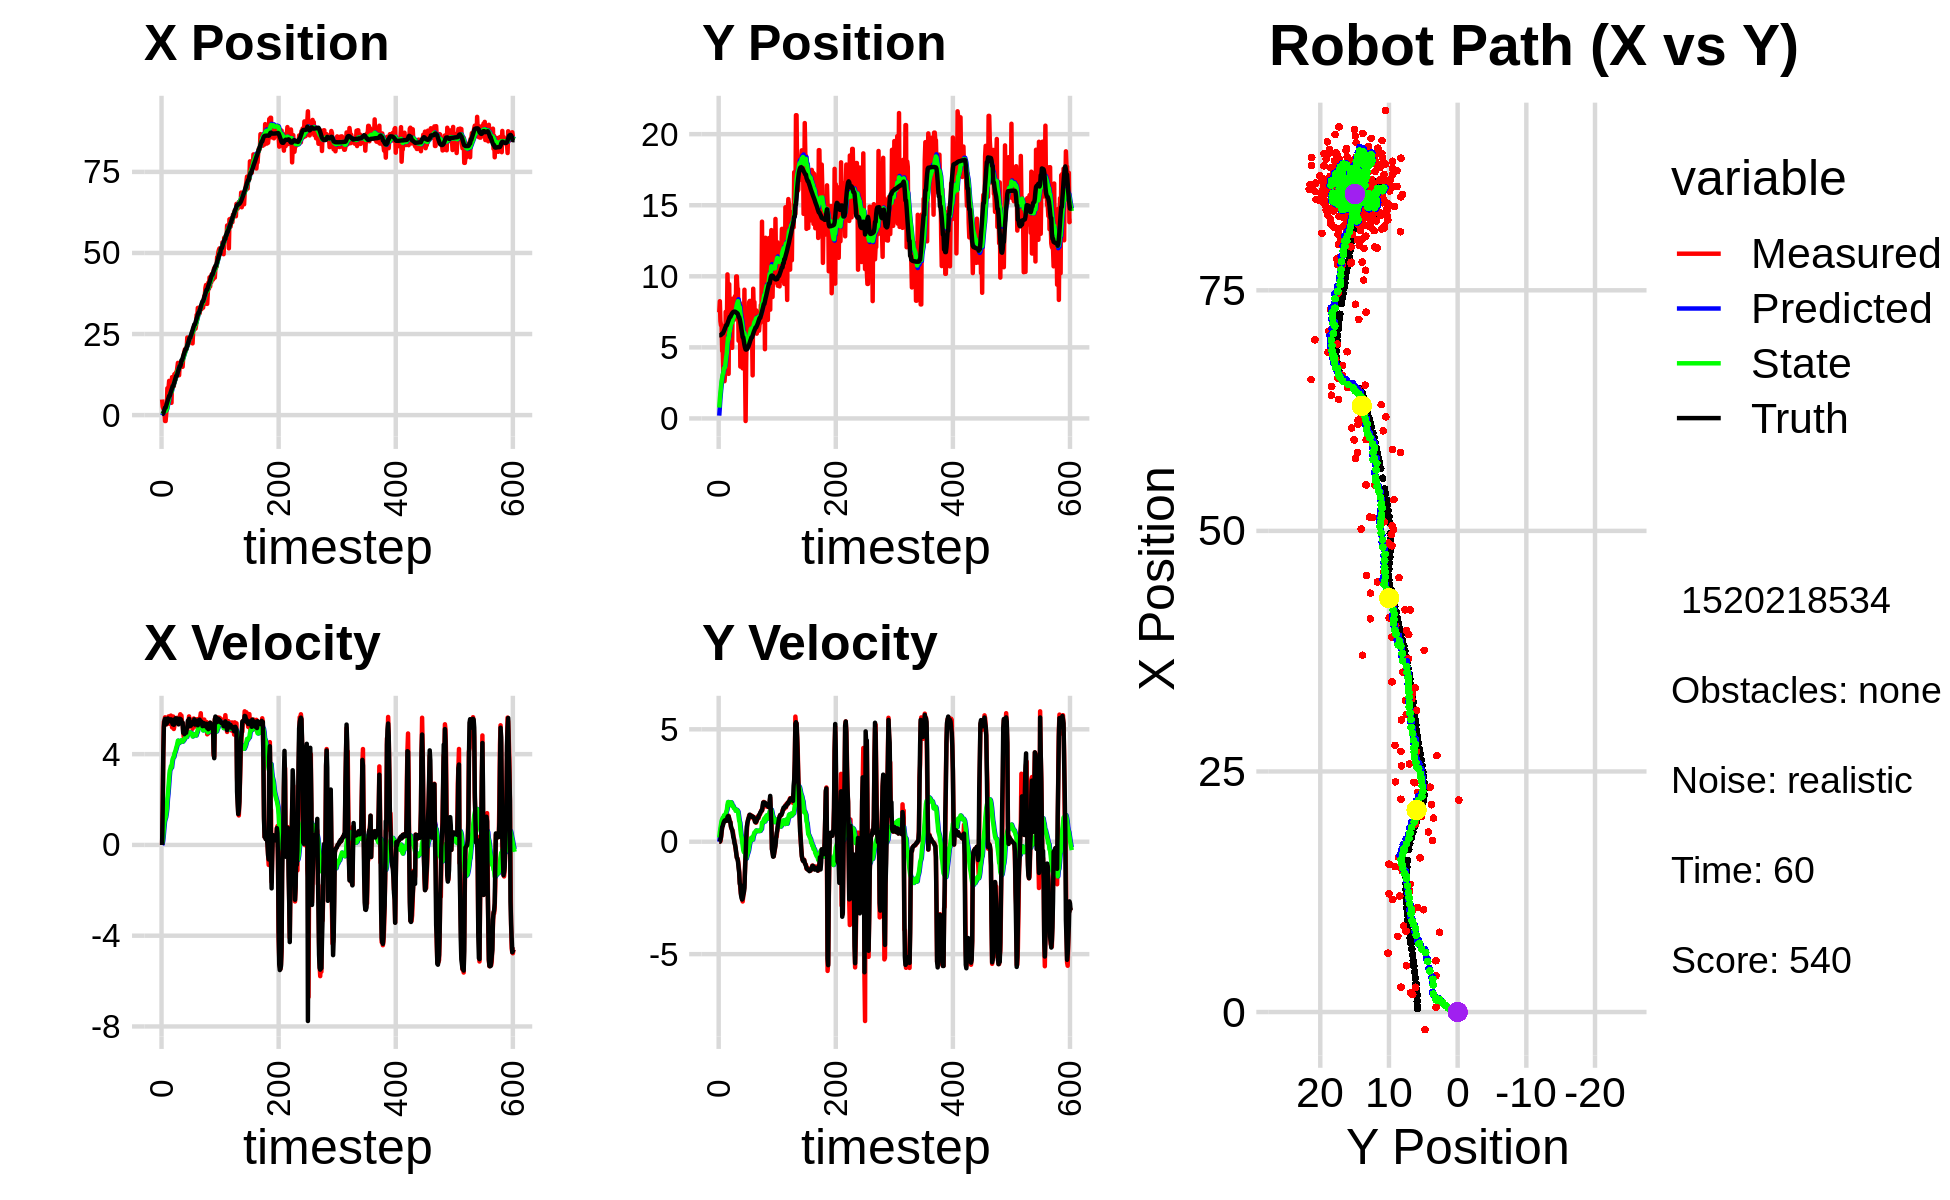

Data behind this chart, as committed beside it:
-1.551344424425633806e+00, 2.448738098105592620e+00, 0.000000000000000000e+00, 0.000000000000000000e+00, 0.000000000000000000e+00, 0.000000000000000000e+00, 0.000000000000000000e+00, 0.000000000000000000e+00, -9.341434491361738646e-02, 1.967277687247479256e-01, 0.000000000000000000e+00, 0.000000000000000000e+00, 3.564314545374714371e-01, 5.854871273992742431e+00, 0.000000000000000000e+00, 0.000000000000000000e+00, 0.000000000000000000e+00, -6.222183001227676868e-04
4.806643933514075151e+00, 7.469233989491931069e+00, 0.000000000000000000e+00, 0.000000000000000000e+00, -9.341434491361738646e-02, 1.967277687247479256e-01, 0.000000000000000000e+00, 0.000000000000000000e+00, 2.251854144634776178e-01, 7.599277083643483088e-01, 5.569517905212330311e-02, 1.827424729490179367e-01, 3.564314545374714371e-01, 5.854871273992742431e+00, 0.000000000000000000e+00, 0.000000000000000000e+00, 0.000000000000000000e+00, -6.222183001227676868e-04
2.587977856928924236e+00, 8.246781010795121603e+00, 1.585999954450214577e+00, -1.886317602014594031e-04, 2.307549323686899356e-01, 7.782019556592500997e-01, 5.569517905212330311e-02, 1.827424729490179367e-01, 4.307587304907944947e-01, 1.353362868469299762e+00, 1.911373573032857931e-01, 4.224906464941372564e-01, 3.710150419052126169e-01, 5.854875941541728857e+00, 1.600000000000000089e+00, 2.000000000000000042e-03, 1.600000023841857910e+00, 1.189355389215052128e-04
2.005677670605581220e+00, 6.847890512942830021e+00, 4.124948389663905424e+00, 2.063450045809128025e-02, 4.498724662211230907e-01, 1.395611933118713566e+00, 1.911373573032857931e-01, 4.224906464941372564e-01, 6.803437351459904470e-01, 1.809320251088352371e+00, 4.529998809238479085e-01, 6.025088492075933999e-01, 6.067518890512729746e-01, 5.856269495422616878e+00, 3.999000000000000110e+00, 8.100000000000000255e-02, 4.000000000000000000e+00, -5.002324003726243973e-03
1.826586037828291875e+00, 6.547944917405616572e+00, 5.418053601632496274e+00, 1.787070541307229088e-01, 7.256437232383752267e-01, 1.869571136009111623e+00, 4.529998809238479085e-01, 6.025088492075933999e-01, 9.821874202499127904e-01, 2.225876956997892009e+00, 7.583215415691864081e-01, 7.686332178394136294e-01, 1.127301663479247429e+00, 5.873093857552042607e+00, 5.195999999999999730e+00, 2.119999999999999940e-01, 5.199999809265136719e+00, -3.297167271375656128e-02
1.826586037828291875e+00, 6.547944917405616572e+00, 5.381007161271764261e+00, 4.151736501523123901e-01, 1.058019574406831476e+00, 2.302740278781833183e+00, 7.583215415691864081e-01, 7.686332178394136294e-01, 1.296549474215771713e+00, 2.631893888828547468e+00, 1.029418563702680700e+00, 9.324324486540841450e-01, 1.755155056661973134e+00, 5.919268316370117411e+00, 5.475999999999999979e+00, 4.580000000000000182e-01, 5.494999885559082031e+00, -7.700282335281372070e-02
-1.831031829264726518e+00, 4.741761310320643297e+00, 5.623059393252991534e+00, 6.367755909892319766e-01, 1.399491330586039695e+00, 2.725137133693956049e+00, 1.029418563702680700e+00, 9.324324486540841450e-01, 1.274845276372989611e+00, 2.877137085907512493e+00, 1.137438737884752804e+00, 1.004509672208272697e+00, 2.285901516698234825e+00, 5.976294977980847634e+00, 5.554999999999999716e+00, 6.570000000000000284e-01, 5.592999935150146484e+00, -1.127632260322570801e-01
-1.831031829264726518e+00, 4.741761310320643297e+00, 5.351777615837685964e+00, 7.275146719186170730e-01, 1.388589150161464891e+00, 2.977588053128339851e+00, 1.137438737884752804e+00, 1.004509672208272697e+00, 1.246617690484112861e+00, 3.111045442931663185e+00, 1.214264903948169216e+00, 1.068544603167951523e+00, 2.285901516698234825e+00, 5.976294977980847634e+00, 5.310999999999999943e+00, 7.049999999999999600e-01, 5.356999874114990234e+00, -1.351106911897659302e-01
4.907693568530788197e-01, 3.129522307611510179e+00, 5.499995907977209164e+00, 8.348749976356002467e-01, 1.368044180878929872e+00, 3.217899903248458315e+00, 1.214264903948169216e+00, 1.068544603167951523e+00, 1.458506027860760668e+00, 3.199202919180345273e+00, 1.380727781444030189e+00, 1.050768332284448325e+00, 2.904458493587737777e+00, 6.058818800760008116e+00, 5.472000000000000419e+00, 8.149999999999999467e-01, 5.532999992370605469e+00, -1.506455391645431519e-01
2.571693867977095316e+00, 6.135619096915056581e+00, 5.315870680710353291e+00, 8.847820342474944644e-01, 1.596578806005163775e+00, 3.304279752408790127e+00, 1.380727781444030189e+00, 1.050768332284448325e+00, 1.859805120595986905e+00, 3.535255152459186867e+00, 1.600575620605376503e+00, 1.172337820404927955e+00, 3.528779477345694637e+00, 6.153005077638251663e+00, 5.352999999999999758e+00, 8.850000000000000089e-01, 5.425000190734863281e+00, -1.649296879768371582e-01
8.289587468279069782e+00, 2.618875785415347490e+00, 5.397744543182265708e+00, 8.984092511119796676e-01, 2.019862682656524466e+00, 3.652488934499679818e+00, 1.600575620605376503e+00, 1.172337820404927955e+00, 2.819321186723923844e+00, 3.551900375845634450e+00, 2.028114827707271584e+00, 1.110624944270230285e+00, 4.146626919710691084e+00, 6.255528017563118048e+00, 5.520999999999999908e+00, 9.370000000000000551e-01, 5.599999904632568359e+00, -1.649296879768371582e-01
5.331586689124143241e+00, 3.171332313090223121e+00, 5.573967298530642545e+00, 9.538951346156915312e-01, 3.022132669494650870e+00, 3.662962870272657323e+00, 2.028114827707271584e+00, 1.110624944270230285e+00, 3.407801906716450002e+00, 3.613810493015522152e+00, 2.275186922377206766e+00, 1.080445496153556340e+00, 4.784360378985869744e+00, 6.364620401341767320e+00, 5.572000000000000064e+00, 9.559999999999999609e-01, 5.653999805450439453e+00, -1.694920659065246582e-01
8.393663377136592274e+00, 7.500123335655548118e+00, 5.663216789786305050e+00, 9.836062516705487146e-01, 3.635320598954170812e+00, 3.721855042630877630e+00, 2.275186922377206766e+00, 1.080445496153556340e+00, 4.267634463645791243e+00, 4.039493850852069912e+00, 2.611684131046558388e+00, 1.246734597618483154e+00, 5.314298123667825280e+00, 6.456651404154724716e+00, 5.503999999999999559e+00, 9.629999999999999671e-01, 5.587999820709228516e+00, -1.719678193330764771e-01
1.055310532493533238e+01, 6.594474958827150068e+00, 5.465252401662482384e+00, 9.488015726999737831e-01, 4.528802876750447126e+00, 4.164167310613918538e+00, 2.611684131046558388e+00, 1.246734597618483154e+00, 5.270601403643234484e+00, 4.358097734286366709e+00, 2.973402062525968503e+00, 1.342113683799855295e+00, 5.923842877564839071e+00, 6.562566055365051554e+00, 5.456999999999999851e+00, 9.280000000000000471e-01, 5.535999774932861328e+00, -1.718929409980773926e-01
1.055310532493533238e+01, 6.594474958827150068e+00, 5.336526934341062400e+00, 9.360591202183139448e-01, 5.567941609895830979e+00, 4.492309102666352416e+00, 2.973402062525968503e+00, 1.342113683799855295e+00, 6.181980350127304291e+00, 4.653690779715226711e+00, 3.269153195174149040e+00, 1.417644755517499799e+00, 5.923842877564839071e+00, 6.562566055365051554e+00, 5.453000000000000291e+00, 9.569999999999999618e-01, 5.535999774932861328e+00, -1.736396253108978271e-01
6.125706911307855940e+00, 1.013480569354029726e+01, 5.607969700242801281e+00, 1.126531597848541066e+00, 6.508895669644719106e+00, 4.795455255266976913e+00, 3.269153195174149040e+00, 1.417644755517499799e+00, 6.564096481635325553e+00, 5.239277300549167293e+00, 3.344363078444895887e+00, 1.640481133094905841e+00, 6.550317257935921234e+00, 6.672482504169403583e+00, 5.453000000000000291e+00, 1.094000000000000083e+00, 5.561999797821044922e+00, -1.982420235872268677e-01
7.860546082589476846e+00, 8.712922765272908876e+00, 5.700496131192387850e+00, 1.173348139470582474e+00, 6.898532789479815186e+00, 5.403325413858658166e+00, 3.344363078444895887e+00, 1.640481133094905841e+00, 7.093462025310961039e+00, 5.665927091734963561e+00, 3.472519406410839338e+00, 1.765649878025219000e+00, 7.177253216421323856e+00, 6.796906783496461379e+00, 5.535999999999999588e+00, 1.139999999999999902e+00, 5.651999950408935547e+00, -2.029975205659866333e-01
3.788773506979500993e+00, 3.136340930256597215e+00, 5.607446536916280699e+00, 1.154195496295377543e+00, 7.440713965952045150e+00, 5.842492079537485061e+00, 3.472519406410839338e+00, 1.765649878025219000e+00, 7.146649433892523717e+00, 5.584090553165538928e+00, 3.407393648121756602e+00, 1.623428088645705758e+00, 7.707292050424029206e+00, 6.905946566443749823e+00, 5.511999999999999567e+00, 1.120000000000000107e+00, 5.624000072479248047e+00, -2.029975205659866333e-01
1.170145007979471252e+01, 9.443419887342848540e+00, 5.182277592093139873e+00, 1.021530050249716215e+00, 7.487388798704699866e+00, 5.746433362030109571e+00, 3.407393648121756602e+00, 1.623428088645705758e+00, 7.995778456810728407e+00, 6.036707824616253326e+00, 3.639372932497488833e+00, 1.758526272205007235e+00, 8.336507291036140188e+00, 7.031665518008171745e+00, 5.405000000000000249e+00, 1.014000000000000012e+00, 5.499000072479248047e+00, -1.946247071027755737e-01
1.085030898505941366e+01, 5.830296113561100668e+00, 5.168412112337150255e+00, 9.162521475739037191e-01, 8.359715750060477291e+00, 6.212560451836753650e+00, 3.639372932497488833e+00, 1.758526272205007235e+00, 8.678817814783659657e+00, 6.143630500842535369e+00, 3.792978110932614388e+00, 1.709203857197457932e+00, 8.953752011305311953e+00, 7.144243552833473565e+00, 5.320000000000000284e+00, 8.910000000000000142e-01, 5.394000053405761719e+00, -1.754563152790069580e-01
8.935355276361113042e+00, 7.867410494324402315e+00, 5.657693999434894927e+00, 8.882737853601658795e-01, 9.058115625876920873e+00, 6.314550886562281029e+00, 3.792978110932614388e+00, 1.709203857197457932e+00, 9.118596179599730789e+00, 6.412317899520055597e+00, 3.855514960319796014e+00, 1.743505867122835395e+00, 8.953752011305311953e+00, 7.144243552833473565e+00, 5.506999999999999673e+00, 8.629999999999999893e-01, 5.574999809265136719e+00, -1.557315140962600708e-01
8.935355276361113042e+00, 7.867410494324402315e+00, 5.110151260237578263e+00, 6.553301355087916003e-01, 9.504147675631710257e+00, 6.586668486232339248e+00, 3.855514960319796014e+00, 1.743505867122835395e+00, 9.494121964151940318e+00, 6.650041453637007827e+00, 3.878279777853117505e+00, 1.756211626303638473e+00, 9.579070538293795067e+00, 7.245502187410924222e+00, 5.293999999999999595e+00, 6.790000000000000480e-01, 5.337999820709228516e+00, -1.275447010993957520e-01
1.261182829776699243e+01, 7.001899971933066347e+00, 5.252593340262920130e+00, 5.843685386565937723e-01, 9.881949941937252291e+00, 6.825662616267371696e+00, 3.878279777853117505e+00, 1.756211626303638473e+00, 1.021866571388872380e+01, 6.791397849846480206e+00, 4.032810527593123417e+00, 1.719597534307927278e+00, 1.019052073397036118e+01, 7.328068210940713811e+00, 5.341999999999999638e+00, 5.829999999999999627e-01, 5.374000072479248047e+00, -1.107977107167243958e-01
1.063056406389689101e+01, 4.964413597738404960e+00, 5.542269056054765386e+00, 5.024732302934508121e-01, 1.062194676664803694e+01, 6.963357603277272823e+00, 4.032810527593123417e+00, 1.719597534307927278e+00, 1.068130265042315230e+01, 6.741753734612137450e+00, 4.086349047554580061e+00, 1.590799741996869798e+00, 1.080579897779998610e+01, 7.397841884130074597e+00, 5.477999999999999758e+00, 5.430000000000000382e-01, 5.505000114440917969e+00, -9.041482210159301758e-02
1.206289848721029578e+01, 8.426111533531075892e+00, 5.368979520629563851e+00, 4.867624533967523370e-01, 1.108993755517860968e+01, 6.900833708811824785e+00, 4.086349047554580061e+00, 1.590799741996869798e+00, 1.124032247263676787e+01, 6.985046783278691329e+00, 4.168730471965997886e+00, 1.613619056039587552e+00, 1.143899676210024374e+01, 7.456071927086613371e+00, 5.580000000000000071e+00, 3.840000000000000080e-01, 5.592999935150146484e+00, -9.041482210159301758e-02
1.327414116311934222e+01, 6.925240708999212735e+00, 5.416122635415521636e+00, 3.102300237129348992e-01, 1.165719551983336721e+01, 7.146408688882649685e+00, 4.168730471965997886e+00, 1.613619056039587552e+00, 1.187278774846785190e+01, 7.073553788819696209e+00, 4.274262924876698122e+00, 1.556811177413997882e+00, 1.207187220456504306e+01, 7.494473530942515893e+00, 5.442000000000000171e+00, 2.049999999999999878e-01, 5.445000171661376953e+00, -5.721646919846534729e-02
1.327414116311934222e+01, 6.925240708999212735e+00, 5.598756240907574622e+00, 1.585171116315552686e-01, 1.230021404095552207e+01, 7.229234906561096352e+00, 4.274262924876698122e+00, 1.556811177413997882e+00, 1.245194357911868543e+01, 7.145640824626803500e+00, 4.357513624151025944e+00, 1.493485238687006778e+00, 1.207187220456504306e+01, 7.494473530942515893e+00, 5.440000000000000391e+00, 1.250000000000000000e-01, 5.440999984741210938e+00, -2.830535359680652618e-02
1.465423366430002794e+01, 8.046249999188825441e+00, 5.583999778201977016e+00, 1.926788497653436280e-03, 1.288769494153378758e+01, 7.294989348495503734e+00, 4.357513624151025944e+00, 1.493485238687006778e+00, 1.311763489700787666e+01, 7.297702759405754414e+00, 4.467403468308242864e+00, 1.470604912635544048e+00, 1.269642397777431420e+01, 7.513376666953991645e+00, 5.567999999999999616e+00, -5.299999999999999850e-02, 5.568999767303466797e+00, -3.450552467256784439e-04
1.610201212770416035e+01, 8.610949470326406896e+00, 5.360832009692576783e+00, -1.524738131408662767e-01, 1.356437524383870041e+01, 7.444763250669308441e+00, 4.467403468308242864e+00, 1.470604912635544048e+00, 1.386131787404942450e+01, 7.477598546130191259e+00, 4.594960069957769733e+00, 1.460239523443540577e+00, 1.333382174366044737e+01, 7.512311174348083043e+00, 5.549999999999999822e+00, -1.310000000000000053e-01, 5.552000045776367188e+00, 2.843452617526054382e-02
1.241689178346464928e+01, 7.081115259486136182e+00, 5.367098034711761834e+00, -3.261688625689225796e-01, 1.432081388104520059e+01, 7.623622498474545317e+00, 4.594960069957769733e+00, 1.460239523443540577e+00, 1.415308541001511422e+01, 7.504475620246711109e+00, 4.549004683119528991e+00, 1.374103492492707135e+00, 1.396683833010675357e+01, 7.492728902842051397e+00, 5.312000000000000277e+00, -2.899999999999999800e-01, 5.320000171661376953e+00, 6.069727241992950439e-02
1.229287359150525383e+01, 9.991469337781484938e+00, 5.408088064876116263e+00, -5.091259403577051978e-01, 1.460798587832706730e+01, 7.641885969495981534e+00, 4.549004683119528991e+00, 1.374103492492707135e+00, 1.440098473902201270e+01, 7.765103616292930333e+00, 4.490430866707511015e+00, 1.403149952014214996e+00, 1.447432467396013500e+01, 7.461810543338870616e+00, 5.408999999999999808e+00, -5.070000000000000062e-01, 5.433000087738037109e+00, 9.386493265628814697e-02
1.537548631457144310e+01, 9.992742492967412460e+00, 5.653334286283938859e+00, -7.120498057432382844e-01, 1.485002782569276292e+01, 7.905418611494352099e+00, 4.490430866707511015e+00, 1.403149952014214996e+00, 1.494859825508888740e+01, 7.996995159072125325e+00, 4.550171116353371126e+00, 1.413281024725239865e+00, 1.509730288416191613e+01, 7.401377393968636476e+00, 5.559999999999999609e+00, -7.009999999999999565e-01, 5.604000091552734375e+00, 1.252924203872680664e-01
1.510121598826214040e+01, 9.109725310354445327e+00, 5.758503317038542235e+00, -7.252960749583290401e-01, 1.540361536672422460e+01, 8.138323261544648801e+00, 4.550171116353371126e+00, 1.413281024725239865e+00, 1.541816597313703419e+01, 8.134162374394881212e+00, 4.579965323465428284e+00, 1.377127584170151575e+00, 1.509730288416191613e+01, 7.401377393968636476e+00, 5.551999999999999602e+00, -7.600000000000000089e-01, 5.604000091552734375e+00, 1.252924203872680664e-01
1.510121598826214040e+01, 9.109725310354445327e+00, 5.632497883667394234e+00, -8.277770027298029243e-01, 1.587616250548357755e+01, 8.271875132811896236e+00, 4.579965323465428284e+00, 1.377127584170151575e+00, 1.583586250088993275e+01, 8.253794236265250106e+00, 4.586482799236106800e+00, 1.333302417998926792e+00, 1.573175379654854211e+01, 7.320354654684466666e+00, 5.533000000000000362e+00, -8.900000000000000133e-01, 5.604000091552734375e+00, 1.459198892116546631e-01
1.602313110261322393e+01, 5.466432406028419955e+00, 5.701334461127319564e+00, -1.026468180604198199e+00, 1.629451078081354254e+01, 8.387124478065143052e+00, 4.586482799236106800e+00, 1.333302417998926792e+00, 1.630864757188058078e+01, 8.043441129841003345e+00, 4.614173074252283513e+00, 1.131144961847510011e+00, 1.689381739529834192e+01, 7.129374816087533873e+00, 5.440999999999999837e+00, -1.161999999999999922e+00, 5.564000129699707031e+00, 1.781316697597503662e-01
1.602313110261322393e+01, 5.466432406028419955e+00, 5.386982769455687325e+00, -1.297342058066323744e+00, 1.677006487930581002e+01, 8.156555626025754790e+00, 4.614173074252283513e+00, 1.131144961847510011e+00, 1.672202803840933782e+01, 7.829863143195856523e+00, 4.612190839389088026e+00, 9.361792028360297335e-01, 1.689381739529834192e+01, 7.129374816087533873e+00, 5.383000000000000007e+00, -1.372000000000000108e+00, 5.554999828338623047e+00, 2.363287508487701416e-01
1.489493009450287886e+01, 8.124943687172226703e+00, 5.378969836103967950e+00, -1.777331727640751202e+00, 1.718324712234824503e+01, 7.923481063479459685e+00, 4.612190839389088026e+00, 9.361792028360297335e-01, 1.697551139993084135e+01, 7.831095265298103847e+00, 4.551679772287770653e+00, 8.488646569522113605e-01, 1.751340243235421568e+01, 6.975606634570579168e+00, 5.389999999999999680e+00, -1.864999999999999991e+00, 5.703999996185302734e+00, 3.191283643245697021e-01
1.784030914325131079e+01, 3.646085573808218072e+00, 4.965912721404523111e+00, -2.069809671147811336e+00, 1.743067937715961691e+01, 7.915981730993324916e+00, 4.551679772287770653e+00, 8.488646569522113605e-01, 1.748870623281560910e+01, 7.435617831939653755e+00, 4.581238914656006855e+00, 5.728813998174997479e-01, 1.812739703116162815e+01, 6.768296315393574680e+00, 4.939000000000000057e+00, -1.927999999999999936e+00, 5.302000045776367188e+00, 3.949076831340789795e-01
1.871360370532557482e+01, 4.266131057651228353e+00, 4.758673611631873968e+00, -2.310654680899653979e+00, 1.794683012428120961e+01, 7.492905971921404173e+00, 4.581238914656006855e+00, 5.728813998174997479e-01, 1.803284398584300874e+01, 7.102695439410092071e+00, 4.616245612665043296e+00, 3.406516617797971103e-01, 1.869591662315191272e+01, 6.527305974663632604e+00, 5.020999999999999908e+00, -2.345000000000000195e+00, 5.541999816894531250e+00, 4.520346522331237793e-01
1.952603021291066199e+01, 6.113009705730637400e+00, 4.874717050161038401e+00, -2.367001540614866784e+00, 1.849446854710951271e+01, 7.136760605588071904e+00, 4.616245612665043296e+00, 3.406516617797971103e-01, 1.861092150864115524e+01, 6.940818525522458593e+00, 4.663993821480891810e+00, 2.040900853788624458e-01, 1.926595637193534571e+01, 6.248812272511448995e+00, 4.879999999999999893e+00, -2.503000000000000114e+00, 5.484000205993652344e+00, 4.520346522331237793e-01
2.030097821350737064e+01, 5.306323958995110779e+00, 4.797466426015852825e+00, -2.480950853702837744e+00, 1.907732089078924531e+01, 6.961227534060344446e+00, 4.663993821480891810e+00, 2.040900853788624458e-01, 1.920891509563060495e+01, 6.712677393611609311e+00, 4.714745231600175224e+00, 4.280554401357397620e-02, 1.973635432137806944e+01, 6.004561080090923930e+00, 4.963000000000000078e+00, -2.572000000000000064e+00, 5.590000152587890625e+00, 4.772635996341705322e-01
2.015214031982685228e+01, 3.523431388998047975e+00, 5.163432410740314005e+00, -2.657106810137680686e+00, 1.968038961879062398e+01, 6.716957948012966639e+00, 4.714745231600175224e+00, 4.280554401357397620e-02, 1.974610639714110505e+01, 6.337248459988373384e+00, 4.747769249059116348e+00, -1.812950158051113425e-01, 2.030794665238144603e+01, 5.712051480163399475e+00, 4.988000000000000433e+00, -2.523000000000000131e+00, 5.590000152587890625e+00, 4.752599596977233887e-01
2.015214031982685228e+01, 3.523431388998047975e+00, 4.984479806465025753e+00, -2.413380666614121317e+00, 2.022088332204701544e+01, 6.319118958407861975e+00, 4.747769249059116348e+00, -1.812950158051113425e-01, 2.022270225333560845e+01, 5.992056807908421767e+00, 4.753193516999733248e+00, -3.728049452462787183e-01, 2.030794665238144603e+01, 5.712051480163399475e+00, 4.942999999999999616e+00, -2.355999999999999872e+00, 5.475999832153320312e+00, 4.509109258651733398e-01
2.068977448350001680e+01, 5.458309437013387999e+00, 4.935848036396374816e+00, -2.260850301254486272e+00, 2.069802160503558142e+01, 5.954776313383794317e+00, 4.753193516999733248e+00, -3.728049452462787183e-01, 2.070405642095198573e+01, 5.836757433114026838e+00, 4.759068908086680594e+00, -4.590636221985888721e-01, 2.087622782647476072e+01, 5.437515422170545953e+00, 5.123000000000000220e+00, -2.250999999999999890e+00, 5.596000194549560547e+00, 4.295256137847900391e-01
2.392246362573649421e+01, 9.055275811264976937e+00, 5.082332369142385176e+00, -1.923084463927695165e+00, 2.117996331176065539e+01, 5.790851070894167840e+00, 4.759068908086680594e+00, -4.590636221985888721e-01, 2.147575572860223403e+01, 6.009114981890701479e+00, 4.873538358643912716e+00, -3.781161339229091589e-01, 2.146165224953458761e+01, 5.173017157960874357e+00, 5.163999999999999702e+00, -2.053999999999999826e+00, 5.557000160217285156e+00, 3.617360889911651611e-01
2.154511648450516148e+01, 3.799200369638565444e+00, 5.397493111747131422e+00, -1.230594009695707092e+00, 2.196310956446662388e+01, 5.971303368498410258e+00, 4.873538358643912716e+00, -3.781161339229091589e-01, 2.193963594584363719e+01, 5.752704858766586327e+00, 4.875501241486952964e+00, -4.959335852882864604e-01, 2.196054408002037306e+01, 4.985032750952625769e+00, 5.472999999999999865e+00, -1.250000000000000000e+00, 5.613999843597412109e+00, 2.241619825363159180e-01
2.202722367628271627e+01, -1.833807091092336250e-01, 5.402785979055224175e+00, -1.863897779561692614e-01, 2.242718606999233089e+01, 5.703111500237757703e+00, 4.875501241486952964e+00, -4.959335852882864604e-01, 2.240570048134618375e+01, 5.215949158213033066e+00, 4.878255931135581314e+00, -7.234595231303673213e-01, 2.258414790080816914e+01, 4.855571641485400214e+00, 5.458999999999999631e+00, -6.179999999999999938e-01, 5.493999958038330078e+00, 3.448515012860298157e-02
2.336292903177237434e+01, 4.016599192859258594e+00, 5.665629622826112488e+00, -1.954575753091588597e-01, 2.289352607445974286e+01, 5.143603205899996311e+00, 4.878255931135581314e+00, -7.234595231303673213e-01, 2.297173700687422127e+01, 5.069157178823557430e+00, 4.922618139396769621e+00, -7.506080058477933026e-01, 2.321836134836084042e+01, 4.839551760603924890e+00, 5.556000000000000050e+00, 1.529999999999999971e-01, 5.558000087738037109e+00, 3.448515012860298157e-02
2.387315513617869200e+01, 6.366745307223079742e+00, 5.401676344789310136e+00, 4.329610589273470422e-01, 2.346399882081389876e+01, 4.994096378238777945e+00, 4.922618139396769621e+00, -7.506080058477933026e-01, 2.352435858141510394e+01, 5.158102628902124565e+00, 4.954268677973773016e+00, -6.536086288523821342e-01, 2.384714171317749276e+01, 4.893220736028453643e+00, 5.424999999999999822e+00, 6.570000000000000284e-01, 5.465000152587890625e+00, -7.998210191726684570e-02
2.387315513617869200e+01, 6.366745307223079742e+00, 5.295627195076813010e+00, 8.217151687798442961e-01, 2.401978544921248115e+01, 5.092741766016886551e+00, 4.954268677973773016e+00, -6.536086288523821342e-01, 2.401748524899780435e+01, 5.260079716743806699e+00, 4.960287156095538386e+00, -5.503992410503760757e-01, 2.384714171317749276e+01, 4.893220736028453643e+00, 5.243999999999999773e+00, 8.120000000000000551e-01, 5.306000232696533203e+00, -1.539409607648849487e-01
2.283202275670621262e+01, 5.801535024804128859e+00, 5.225594452790396360e+00, 9.373600039387552929e-01, 2.451351396460735899e+01, 5.205039792638769036e+00, 4.960287156095538386e+00, -5.503992410503760757e-01, 2.434964113771540895e+01, 5.315374897491252248e+00, 4.905824219188112956e+00, -4.741872550183385271e-01, 2.445458742973873711e+01, 4.987916543103095179e+00, 5.253999999999999559e+00, 9.529999999999999583e-01, 5.339000225067138672e+00, -1.774910092353820801e-01
2.382657346159828293e+01, 6.222677006800291011e+00, 5.220443761767989521e+00, 9.980944536821967361e-01, 2.484022355963422157e+01, 5.267956171989418124e+00, 4.905824219188112956e+00, -4.741872550183385271e-01, 2.474726437440631699e+01, 5.408063242382162628e+00, 4.878227155500556300e+00, -3.840200838279868578e-01, 2.495962473746239851e+01, 5.079376473173990547e+00, 5.381000000000000227e+00, 1.048000000000000043e+00, 5.481999874114990234e+00, -1.889098286628723145e-01
2.558449360632485892e+01, 8.176495923308635838e+00, 5.521987649093825112e+00, 1.172039755262417771e+00, 2.523508708995637306e+01, 5.369661233999363681e+00, 4.878227155500556300e+00, -3.840200838279868578e-01, 2.529546664622757746e+01, 5.670291979946196825e+00, 4.913187310058349411e+00, -2.159551080796475175e-01, 2.557777449472663278e+01, 5.199007406147170052e+00, 5.403999999999999915e+00, 1.106999999999999984e+00, 5.515999794006347656e+00, -2.091458141803741455e-01
2.211368986976846074e+01, 8.266274585930172947e+00, 5.118688083183297266e+00, 1.134936838367946121e+00, 2.578678537723341080e+01, 5.648696469138232423e+00, 4.913187310058349411e+00, -2.159551080796475175e-01, 2.541473203663642622e+01, 5.925027650980787541e+00, 4.781575816057598516e+00, -6.273444376051240390e-02, 2.619801279932701377e+01, 5.331787718784438468e+00, 5.400000000000000355e+00, 1.203999999999999959e+00, 5.532000064849853516e+00, -2.181942760944366455e-01
2.577830120920875601e+01, 7.029360337590722985e+00, 5.347140125699097801e+00, 1.185590176613619651e+00, 2.589288961824218660e+01, 5.918754206604736723e+00, 4.781575816057598516e+00, -6.273444376051240390e-02, 2.590234492902128949e+01, 6.063089370401825384e+00, 4.796384782414490289e+00, 2.589779043886854260e-02, 2.681582781705352048e+01, 5.467639013379113067e+00, 5.360000000000000320e+00, 1.149999999999999911e+00, 5.481999874114990234e+00, -2.181942760944366455e-01
2.708684849725011290e+01, 8.272397114880133628e+00, 5.570406661769176537e+00, 1.184734813255984065e+00, 2.638198340726273727e+01, 6.065679149445712071e+00, 4.796384782414490289e+00, 2.589779043886854260e-02, 2.648401984156130595e+01, 6.299431530626824483e+00, 4.849155923374061317e+00, 1.557629884818300670e-01, 2.733260008720050749e+01, 5.577446295627454198e+00, 5.423000000000000043e+00, 1.147000000000000020e+00, 5.543000221252441406e+00, -2.095611691474914551e-01
2.704868438873403136e+01, 6.013516455418256079e+00, 5.369134544060756298e+00, 1.121436896319417453e+00, 2.696893543389871084e+01, 6.315007829475007384e+00, 4.849155923374061317e+00, 1.557629884818300670e-01, 2.699676660106457859e+01, 6.328173817742870355e+00, 4.869752530752686326e+00, 1.773483155960748070e-01, 2.796474501514155975e+01, 5.709110497274097362e+00, 5.535000000000000142e+00, 1.147999999999999909e+00, 5.652999877929687500e+00, -2.059071362018585205e-01
2.704868438873403136e+01, 6.013516455418256079e+00, 5.231143677504391576e+00, 1.082635629756515394e+00, 2.748374185413984705e+01, 6.345908649302478111e+00, 4.869752530752686326e+00, 1.773483155960748070e-01, 2.745236980369532276e+01, 6.354028829861540828e+00, 4.865565672193549851e+00, 1.955698721984491795e-01, 2.796474501514155975e+01, 5.709110497274097362e+00, 5.302999999999999936e+00, 1.104000000000000092e+00, 5.416999816894531250e+00, -2.040784806013107300e-01
2.664777633538260204e+01, 3.028723271973134512e+00, 5.362113764059008858e+00, 1.125690003741613099e+00, 2.793892637091467890e+01, 6.373585817081385940e+00, 4.865565672193549851e+00, 1.955698721984491795e-01, 2.782412732085000684e+01, 6.127083037625188133e+00, 4.833658279546488856e+00, 9.273235555926404028e-02, 2.857817503802295178e+01, 5.836451086311496894e+00, 5.357000000000000206e+00, 1.125000000000000000e+00, 5.473999977111816406e+00, -2.069289833307266235e-01
2.770852169379515217e+01, 9.127188100532906745e+00, 5.241076534883743143e+00, 1.074065051595810116e+00, 2.830749314880465661e+01, 6.136356273181114318e+00, 4.833658279546488856e+00, 9.273235555926404028e-02, 2.826090620157179956e+01, 6.429513076447087805e+00, 4.824845324410266478e+00, 2.481192445767294863e-01, 2.919342276491673260e+01, 5.965374125855993803e+00, 5.362000000000000099e+00, 1.108000000000000096e+00, 5.475999832153320312e+00, -2.021334767341613770e-01
3.090462490921303029e+01, 7.473231969711542355e+00, 5.203922315199768001e+00, 1.015084736747864813e+00, 2.874339073401282718e+01, 6.454325000904760579e+00, 4.824845324410266478e+00, 2.481192445767294863e-01, 2.898113213601789084e+01, 6.571555698898557729e+00, 4.919187249052185074e+00, 3.161934990883373264e-01, 2.981321904062505013e+01, 6.092113553476806054e+00, 5.466999999999999638e+00, 1.068999999999999950e+00, 5.571000099182128906e+00, -1.926424950361251831e-01
... 543 more rows
